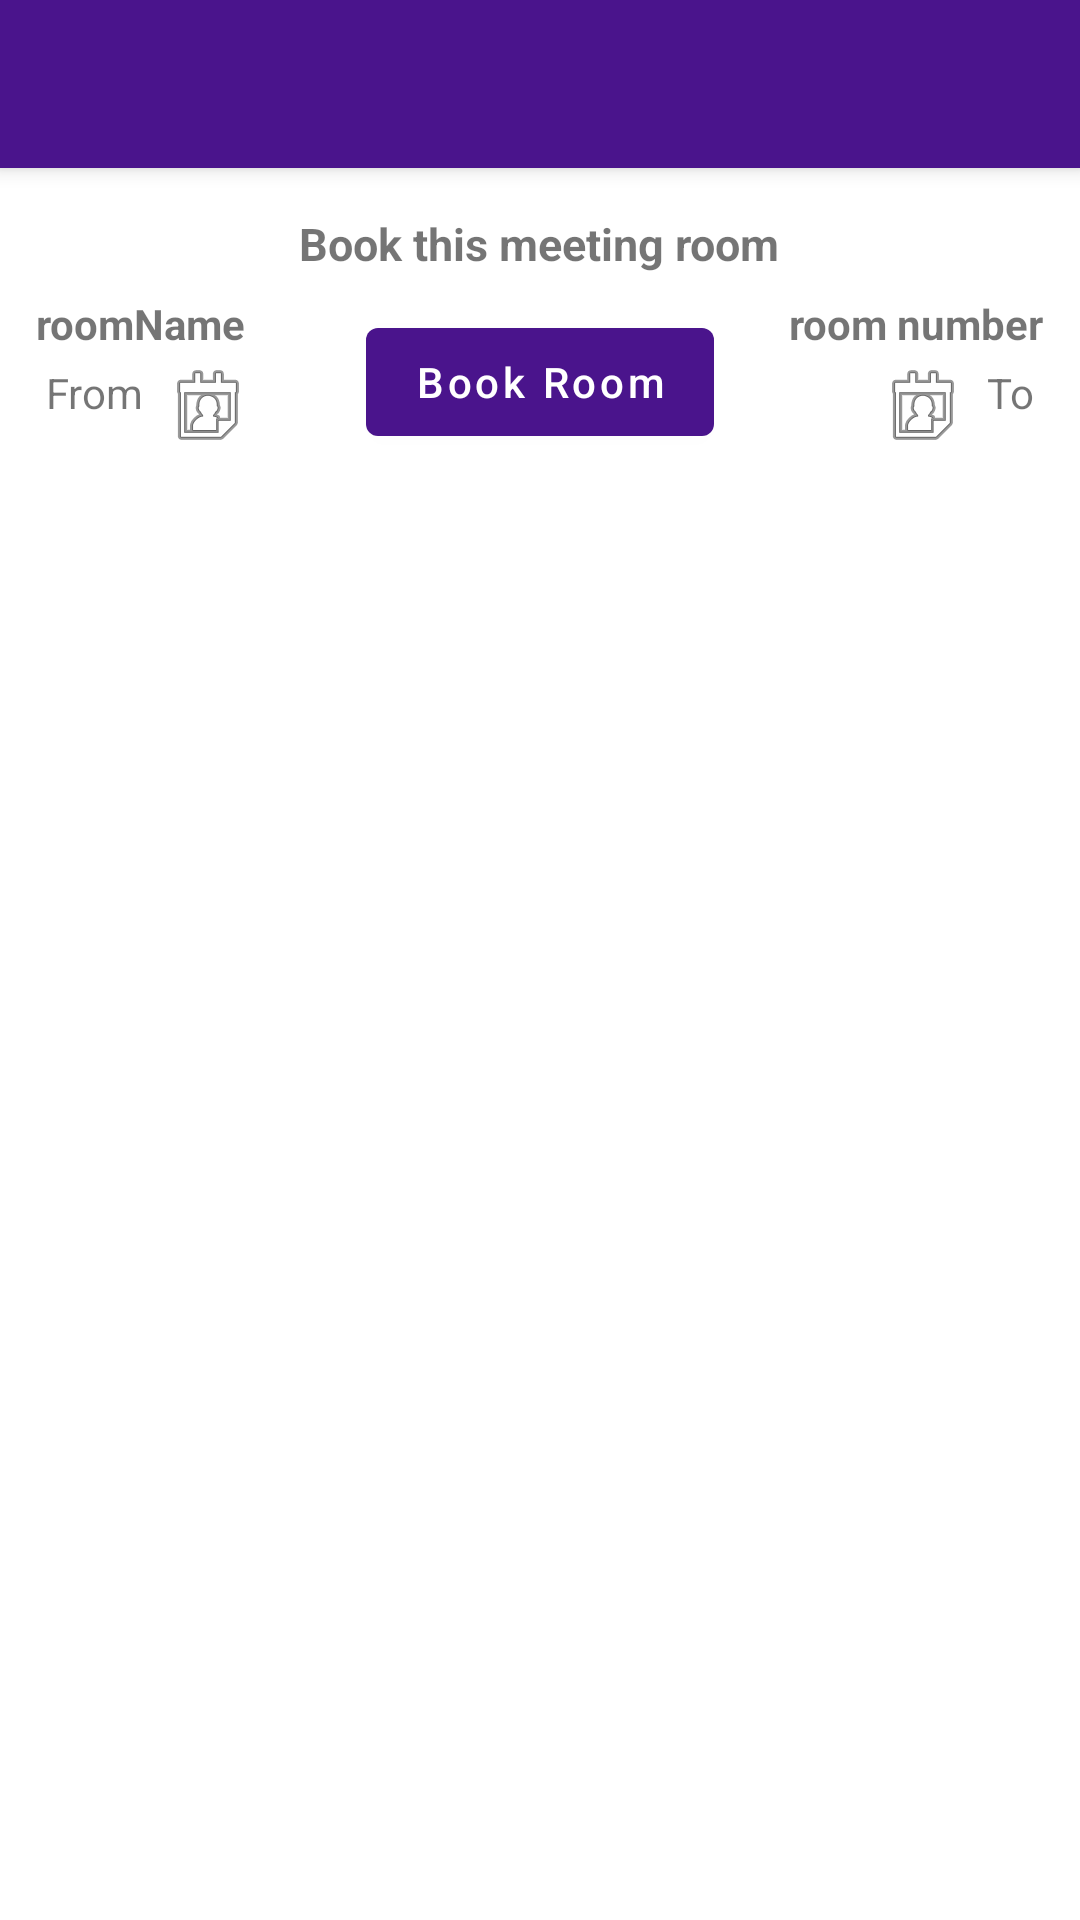

Produce the Android XML layout that renders to this screen, including the resource entries it uses.
<!-- AndroidManifest.xml: activity theme AppTheme.NoActionBar -->
<!-- res/layout/activity_meeting_detail.xml -->
<?xml version="1.0" encoding="utf-8"?>
<androidx.coordinatorlayout.widget.CoordinatorLayout
        xmlns:android="http://schemas.android.com/apk/res/android"
        xmlns:app="http://schemas.android.com/apk/res-auto"
        xmlns:tools="http://schemas.android.com/tools"
        android:layout_width="match_parent"
        android:layout_height="match_parent"
        tools:context=".ui.meetingdetails.view.MeetingDetailActivity">

    <com.google.android.material.appbar.AppBarLayout
            android:layout_height="wrap_content"
            android:layout_width="match_parent"
            android:theme="@style/AppTheme.AppBarOverlay">

        <androidx.appcompat.widget.Toolbar
                android:id="@+id/toolbar"
                android:layout_width="match_parent"
                android:layout_height="?attr/actionBarSize"
                android:background="?attr/colorPrimary"
                app:popupTheme="@style/AppTheme.PopupOverlay"/>

    </com.google.android.material.appbar.AppBarLayout>

    <include layout="@layout/content_meeting_detail"/>
</androidx.coordinatorlayout.widget.CoordinatorLayout>
<!-- res/layout/content_meeting_detail.xml (included above) -->
<?xml version="1.0" encoding="utf-8"?>
<androidx.core.widget.NestedScrollView
        xmlns:android="http://schemas.android.com/apk/res/android"
        xmlns:tools="http://schemas.android.com/tools"
        xmlns:app="http://schemas.android.com/apk/res-auto"
        android:layout_width="match_parent"
        android:layout_height="match_parent"
        app:layout_behavior="@string/appbar_scrolling_view_behavior"
        tools:showIn="@layout/activity_meeting_detail"
        tools:context=".ui.meetingdetails.view.MeetingDetailActivity"
        >
<androidx.appcompat.widget.LinearLayoutCompat
        xmlns:android="http://schemas.android.com/apk/res/android"
        xmlns:tools="http://schemas.android.com/tools"
        xmlns:app="http://schemas.android.com/apk/res-auto"
        android:layout_width="match_parent"
        android:layout_height="match_parent"
        android:orientation="vertical"
        >

    <com.google.android.material.card.MaterialCardView
            xmlns:android="http://schemas.android.com/apk/res/android"
            xmlns:app="http://schemas.android.com/apk/res-auto"
            style="@style/Widget.MaterialComponents.CardView"
            android:layout_width="match_parent"
            android:layout_height="0dp"
            android:layout_weight="0.30"
            android:layout_margin="@dimen/margin_5"
            app:cardCornerRadius="@dimen/card_corner_radius">
    <RelativeLayout
            android:layout_width="match_parent"
            android:layout_height="wrap_content"
            android:layout_margin="10dp"
            >
        <TextView
                android:layout_width="wrap_content"
                android:layout_height="wrap_content"
                android:text="Book this meeting room"
                android:id="@+id/info"
                android:textStyle="bold"
                android:textSize="15sp"
                android:layout_centerHorizontal="true"
                android:layout_margin="5dp"
                />
        <TextView
                android:layout_width="wrap_content"
                android:layout_height="wrap_content"
                android:id="@+id/roomName"
                android:textStyle="bold"
                android:layout_below="@id/info"
                android:text="roomName"
                android:layout_alignParentStart="true"
                android:layout_margin="2dp"
                />
        <TextView
                android:layout_width="wrap_content"
                android:layout_height="wrap_content"
                android:id="@+id/roomNumber"
                android:textStyle="bold"
                android:layout_below="@id/info"
                android:text="room number"
                android:layout_alignParentEnd="true"
                android:layout_margin="2dp"
                />
        <TextView
                android:layout_width="wrap_content"
                android:layout_height="wrap_content"
                android:id="@+id/fromHolder"
                android:layout_below="@id/roomName"
                android:text=" From "
                android:layout_alignParentStart="true"
                android:layout_margin="2dp"

                />
        <ImageView
                android:layout_width="wrap_content"
                android:layout_height="wrap_content"
                android:src="@android:drawable/ic_menu_my_calendar"
                android:id="@+id/bookFrom"
                android:layout_below="@id/roomName"
                android:layout_toEndOf="@id/fromHolder"
                />

        <TextView
                android:layout_width="wrap_content"
                android:layout_height="wrap_content"
                android:id="@+id/toHolder"
                android:layout_below="@id/roomName"
                android:text=" To "
                android:layout_alignParentEnd="true"
                android:layout_margin="2dp"

                />
        <ImageView
                android:layout_width="wrap_content"
                android:layout_height="wrap_content"
                android:src="@android:drawable/ic_menu_my_calendar"
                android:id="@+id/bookTo"
                android:layout_below="@id/roomName"
                android:layout_toStartOf="@id/toHolder"
                />
        <com.google.android.material.button.MaterialButton
                android:layout_width="wrap_content"
                android:layout_height="wrap_content"
                style="@style/Widget.MaterialComponents.Button"
                android:text="Book Room"
                android:layout_centerHorizontal="true"
                android:layout_alignParentBottom="true"
                android:layout_margin="5dp"
                android:id="@+id/btnBookRoom"
                android:textAllCaps="false"
                />
    </RelativeLayout>
    </com.google.android.material.card.MaterialCardView>
    <androidx.recyclerview.widget.RecyclerView
            android:layout_width="match_parent"
            android:layout_height="0dp"
            android:layout_weight="0.70"
            android:id="@+id/bookingListRecyclerView"
            ></androidx.recyclerview.widget.RecyclerView>

</androidx.appcompat.widget.LinearLayoutCompat>
</androidx.core.widget.NestedScrollView>
<!-- resources referenced by this layout -->
<resources>
  <style name="AppTheme.AppBarOverlay" parent="ThemeOverlay.MaterialComponents.Dark.ActionBar" />
  <style name="AppTheme.PopupOverlay" parent="ThemeOverlay.MaterialComponents.Light" />
  <style name="AppTheme.NoActionBar">
          <item name="windowActionBar">false</item>
          <item name="windowNoTitle">true</item>
      </style>
</resources>
